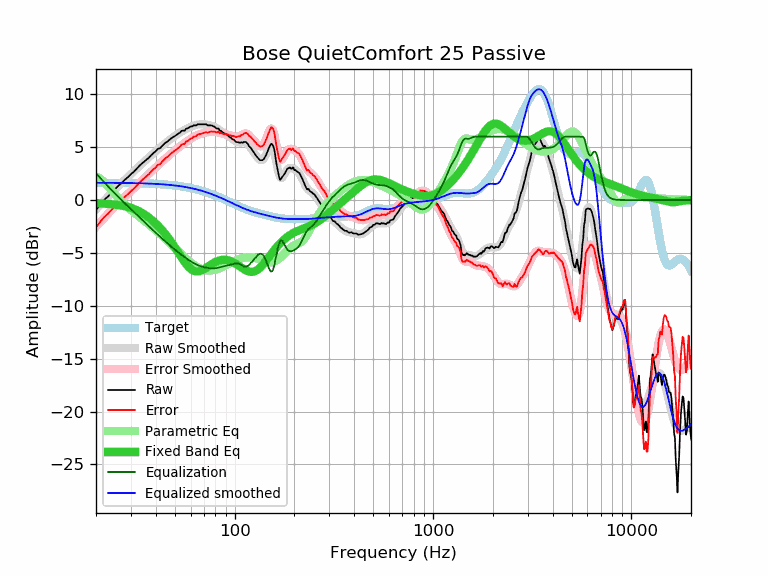

The table this chart was drawn from, first rows:
frequency, raw, error, smoothed, error_smoothed, equalization, parametric_eq, equalized_raw, equalized_smoothed, target
20, -0.95, -2.59, -0.88, -2.52, 2.52, -0.28, 1.58, 1.64, 1.64
21, -0.43, -2.06, -0.45, -2.09, 2.09, -0.31, 1.67, 1.64, 1.64
22, 0.02, -1.61, -0.05, -1.68, 1.68, -0.34, 1.71, 1.64, 1.64
23, 0.34, -1.29, 0.34, -1.30, 1.30, -0.37, 1.64, 1.63, 1.63
24, 0.72, -0.91, 0.70, -0.93, 0.93, -0.40, 1.66, 1.63, 1.63
25, 1.04, -0.58, 1.04, -0.59, 0.59, -0.44, 1.64, 1.63, 1.63
26, 1.37, -0.25, 1.35, -0.27, 0.27, -0.48, 1.65, 1.62, 1.62
27, 1.63, 0.01, 1.65, 0.03, -0.03, -0.53, 1.60, 1.62, 1.62
28, 1.93, 0.32, 1.93, 0.31, -0.31, -0.59, 1.62, 1.62, 1.62
29, 2.17, 0.56, 2.20, 0.59, -0.59, -0.66, 1.59, 1.61, 1.61
30, 2.45, 0.85, 2.46, 0.85, -0.85, -0.74, 1.60, 1.61, 1.61
31, 2.66, 1.06, 2.71, 1.11, -1.11, -0.83, 1.56, 1.60, 1.60
32, 2.94, 1.35, 2.95, 1.36, -1.36, -0.94, 1.59, 1.60, 1.60
33, 3.21, 1.62, 3.19, 1.60, -1.60, -1.06, 1.62, 1.59, 1.59
34, 3.44, 1.86, 3.42, 1.83, -1.83, -1.20, 1.61, 1.58, 1.58
35, 3.64, 2.07, 3.64, 2.06, -2.06, -1.34, 1.58, 1.58, 1.58
36, 3.84, 2.28, 3.85, 2.28, -2.28, -1.50, 1.56, 1.57, 1.57
37, 4.01, 2.45, 4.05, 2.49, -2.49, -1.66, 1.52, 1.56, 1.56
38, 4.25, 2.70, 4.25, 2.70, -2.70, -1.84, 1.56, 1.55, 1.55
39, 4.45, 2.91, 4.44, 2.90, -2.90, -2.02, 1.56, 1.54, 1.54
40, 4.61, 3.08, 4.62, 3.09, -3.09, -2.21, 1.53, 1.53, 1.53
41, 4.85, 3.34, 4.79, 3.27, -3.27, -2.41, 1.58, 1.52, 1.52
42, 4.88, 3.38, 4.96, 3.45, -3.45, -2.61, 1.43, 1.51, 1.51
43, 5.10, 3.61, 5.12, 3.63, -3.63, -2.83, 1.48, 1.49, 1.49
44, 5.28, 3.81, 5.28, 3.80, -3.80, -3.05, 1.49, 1.48, 1.48
45, 5.44, 3.98, 5.42, 3.96, -3.96, -3.27, 1.48, 1.46, 1.46
46, 5.55, 4.11, 5.57, 4.12, -4.12, -3.51, 1.44, 1.45, 1.45
47, 5.71, 4.28, 5.70, 4.27, -4.27, -3.75, 1.44, 1.43, 1.43
48, 5.85, 4.44, 5.83, 4.42, -4.42, -3.99, 1.44, 1.42, 1.42
49, 5.95, 4.56, 5.95, 4.56, -4.56, -4.24, 1.40, 1.40, 1.40
50, 6.05, 4.68, 6.07, 4.69, -4.69, -4.49, 1.36, 1.38, 1.38
51, 6.16, 4.81, 6.18, 4.82, -4.82, -4.73, 1.34, 1.36, 1.36
52, 6.28, 4.95, 6.28, 4.95, -4.95, -4.98, 1.34, 1.34, 1.34
53, 6.36, 5.05, 6.38, 5.06, -5.06, -5.22, 1.30, 1.32, 1.32
54, 6.54, 5.25, 6.47, 5.18, -5.18, -5.45, 1.36, 1.29, 1.29
55, 6.56, 5.29, 6.56, 5.29, -5.29, -5.67, 1.27, 1.27, 1.27
56, 6.56, 5.32, 6.64, 5.40, -5.40, -5.88, 1.17, 1.25, 1.25
57, 6.76, 5.54, 6.72, 5.50, -5.50, -6.06, 1.26, 1.22, 1.22
58, 6.76, 5.57, 6.80, 5.60, -5.60, -6.23, 1.16, 1.19, 1.19
59, 6.86, 5.70, 6.86, 5.70, -5.70, -6.38, 1.17, 1.17, 1.17
60, 6.96, 5.82, 6.93, 5.79, -5.79, -6.50, 1.18, 1.14, 1.14
61, 6.96, 5.85, 6.98, 5.87, -5.87, -6.60, 1.09, 1.11, 1.11
62, 7.06, 5.98, 7.03, 5.95, -5.95, -6.67, 1.11, 1.08, 1.08
63, 7.06, 6.01, 7.07, 6.02, -6.02, -6.72, 1.04, 1.05, 1.05
64, 7.06, 6.05, 7.11, 6.09, -6.09, -6.75, 0.98, 1.02, 1.02
65, 7.16, 6.18, 7.13, 6.15, -6.15, -6.75, 1.02, 0.99, 0.99
66, 7.16, 6.21, 7.15, 6.20, -6.20, -6.73, 0.96, 0.95, 0.95
67, 7.16, 6.24, 7.16, 6.25, -6.25, -6.70, 0.92, 0.92, 0.92
68, 7.16, 6.28, 7.17, 6.28, -6.28, -6.66, 0.88, 0.88, 0.88
69, 7.16, 6.31, 7.17, 6.32, -6.32, -6.60, 0.85, 0.85, 0.85
70, 7.16, 6.35, 7.16, 6.35, -6.35, -6.54, 0.82, 0.81, 0.81
71, 7.16, 6.39, 7.15, 6.37, -6.37, -6.47, 0.79, 0.78, 0.78
72, 7.16, 6.42, 7.13, 6.40, -6.40, -6.39, 0.77, 0.74, 0.74
73, 7.06, 6.36, 7.12, 6.41, -6.41, -6.32, 0.65, 0.70, 0.70
74, 7.06, 6.40, 7.09, 6.43, -6.43, -6.24, 0.63, 0.66, 0.66
75, 7.06, 6.44, 7.07, 6.44, -6.44, -6.17, 0.62, 0.62, 0.62
76, 7.06, 6.48, 7.04, 6.45, -6.45, -6.10, 0.61, 0.59, 0.59
77, 7.03, 6.49, 7.01, 6.46, -6.46, -6.03, 0.57, 0.55, 0.55
78, 6.96, 6.46, 6.97, 6.46, -6.46, -5.97, 0.50, 0.51, 0.51
79, 6.94, 6.48, 6.92, 6.46, -6.46, -5.91, 0.49, 0.47, 0.47
... 553 more rows
